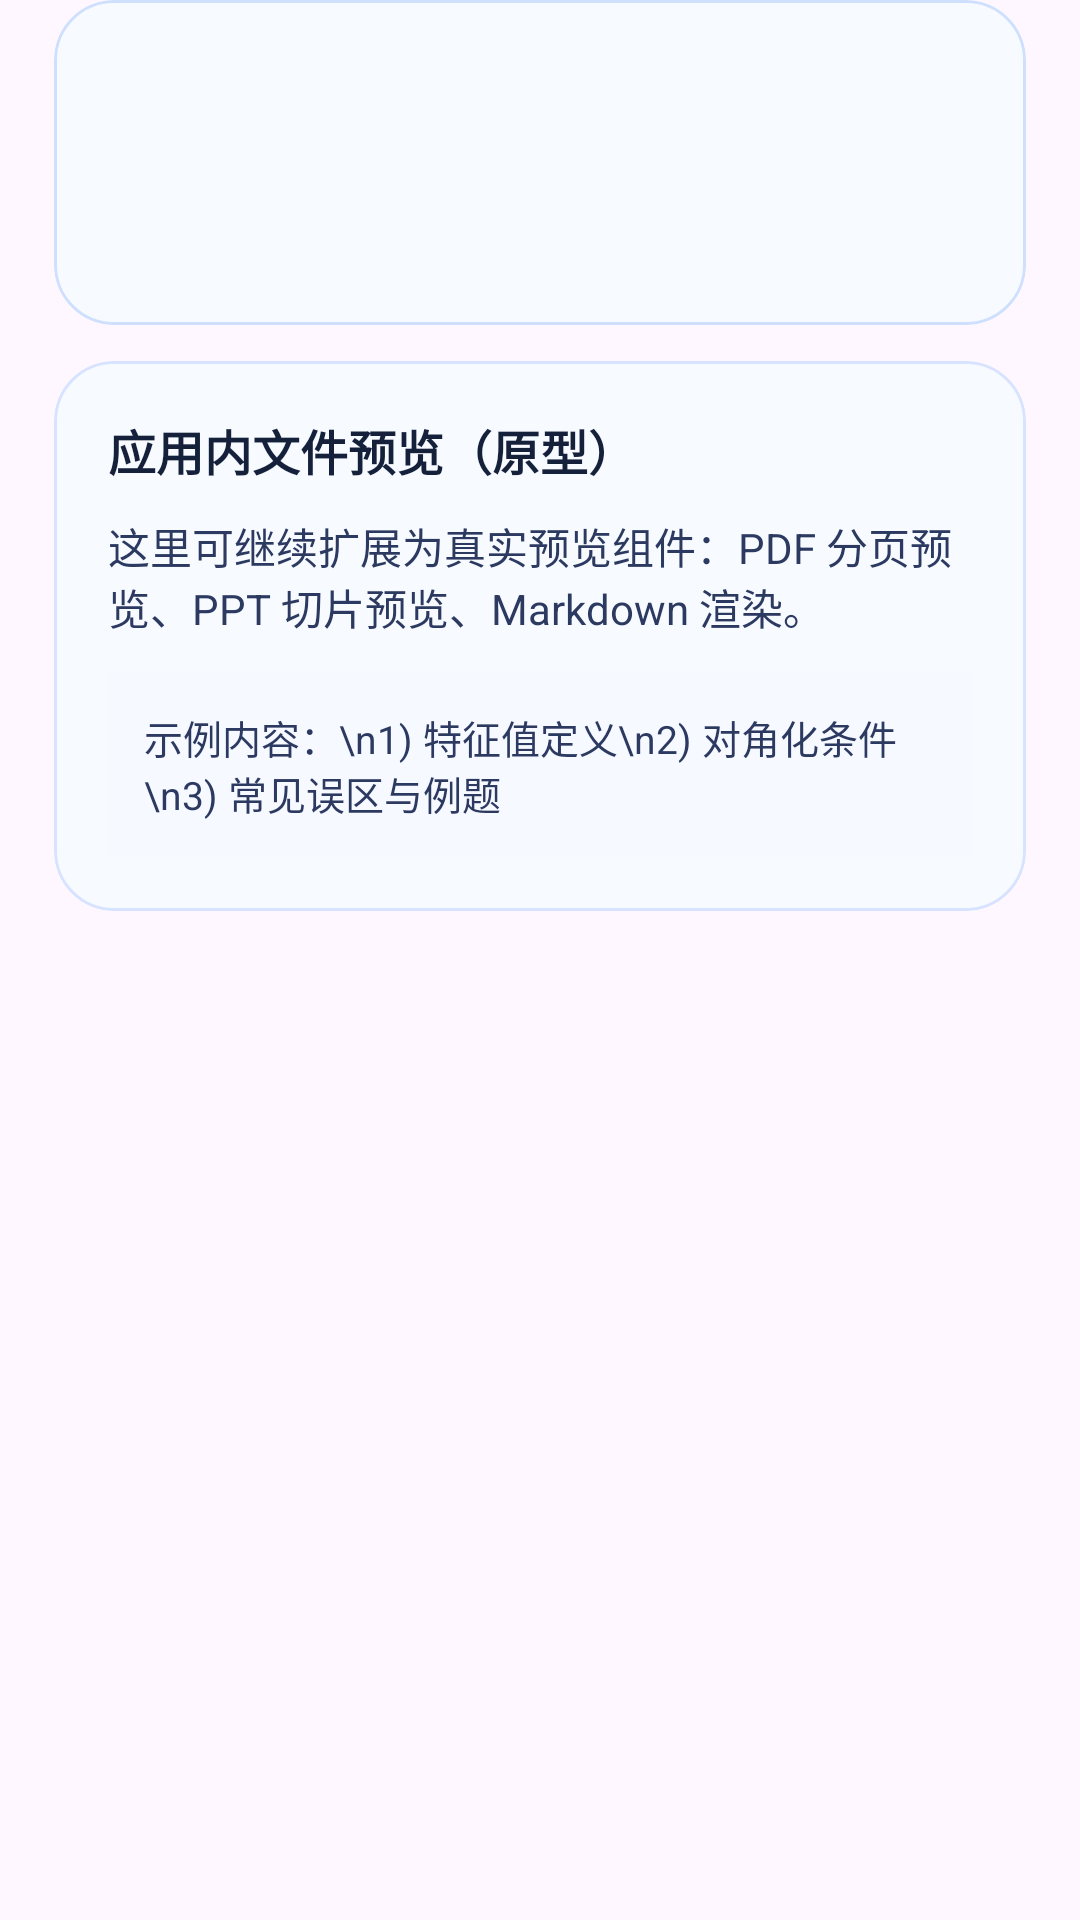

Layout XML and referenced resources for this Android screen:
<!-- AndroidManifest.xml: application theme Theme.NoteBook -->
<!-- res/layout/fragment_knowledge_file_preview.xml -->
<?xml version="1.0" encoding="utf-8"?>
<ScrollView xmlns:android="http://schemas.android.com/apk/res/android"
    xmlns:app="http://schemas.android.com/apk/res-auto"
    android:layout_width="match_parent"
    android:layout_height="match_parent">

    <LinearLayout
        android:layout_width="match_parent"
        android:layout_height="wrap_content"
        android:orientation="vertical"
        android:paddingHorizontal="18dp"
        android:paddingBottom="22dp">

        <com.google.android.material.card.MaterialCardView
            android:layout_width="match_parent"
            android:layout_height="wrap_content"
            android:layout_marginBottom="12dp"
            app:cardBackgroundColor="#F7FAFF"
            app:cardCornerRadius="20dp"
            app:strokeColor="#CFE0FF"
            app:strokeWidth="1dp">

            <LinearLayout
                android:layout_width="match_parent"
                android:layout_height="wrap_content"
                android:orientation="vertical"
                android:padding="18dp">

                <TextView
                    android:id="@+id/tv_preview_file_name"
                    android:layout_width="match_parent"
                    android:layout_height="wrap_content"
                    android:textColor="#15203B"
                    android:textSize="18sp"
                    android:textStyle="bold" />

                <TextView
                    android:id="@+id/tv_preview_file_type"
                    android:layout_width="match_parent"
                    android:layout_height="wrap_content"
                    android:layout_marginTop="6dp"
                    android:textColor="#4E5B80"
                    android:textSize="14sp" />

                <TextView
                    android:id="@+id/tv_preview_library"
                    android:layout_width="match_parent"
                    android:layout_height="wrap_content"
                    android:layout_marginTop="4dp"
                    android:textColor="#4E5B80"
                    android:textSize="14sp" />
            </LinearLayout>
        </com.google.android.material.card.MaterialCardView>

        <com.google.android.material.card.MaterialCardView
            android:layout_width="match_parent"
            android:layout_height="wrap_content"
            app:cardBackgroundColor="#F7FBFF"
            app:cardCornerRadius="20dp"
            app:strokeColor="#D8E3FF"
            app:strokeWidth="1dp">

            <LinearLayout
                android:layout_width="match_parent"
                android:layout_height="wrap_content"
                android:orientation="vertical"
                android:padding="18dp">

                <TextView
                    android:layout_width="match_parent"
                    android:layout_height="wrap_content"
                    android:text="应用内文件预览（原型）"
                    android:textColor="#15203B"
                    android:textSize="16sp"
                    android:textStyle="bold" />

                <TextView
                    android:layout_width="match_parent"
                    android:layout_height="wrap_content"
                    android:layout_marginTop="10dp"
                    android:text="这里可继续扩展为真实预览组件：PDF 分页预览、PPT 切片预览、Markdown 渲染。"
                    android:textColor="#2C3960"
                    android:textSize="14sp" />

                <TextView
                    android:layout_width="match_parent"
                    android:layout_height="wrap_content"
                    android:layout_marginTop="12dp"
                    android:background="#F6F9FF"
                    android:padding="12dp"
                    android:text="示例内容：\n1) 特征值定义\n2) 对角化条件\n3) 常见误区与例题"
                    android:textColor="#2C3960"
                    android:textSize="13sp" />
            </LinearLayout>
        </com.google.android.material.card.MaterialCardView>
    </LinearLayout>
</ScrollView>
<!-- resources referenced by this layout -->
<resources>
  <style name="Theme.NoteBook" parent="Base.Theme.NoteBook" />
  <style name="Base.Theme.NoteBook" parent="Theme.Material3.DayNight.NoActionBar">
          <item name="colorPrimary">@color/sky_primary</item>
          <item name="colorOnPrimary">@color/sky_on_primary</item>
          <item name="colorPrimaryContainer">@color/sky_primary_container</item>
          <item name="colorOnPrimaryContainer">@color/sky_on_primary_container</item>
  
          <item name="colorSecondary">@color/sky_secondary</item>
          <item name="colorOnSecondary">@color/sky_on_secondary</item>
          <item name="colorSecondaryContainer">@color/sky_secondary_container</item>
          <item name="colorOnSecondaryContainer">@color/sky_on_secondary_container</item>
  
          <item name="colorTertiary">@color/sky_tertiary</item>
          <item name="colorOnTertiary">@color/sky_on_tertiary</item>
          <item name="colorTertiaryContainer">@color/sky_tertiary_container</item>
          <item name="colorOnTertiaryContainer">@color/sky_on_tertiary_container</item>
  
          <item name="colorSurface">@color/sky_surface</item>
          <item name="colorSurfaceVariant">@color/sky_surface_variant</item>
          <item name="colorOnSurface">@color/sky_on_surface</item>
          <item name="colorOutline">@color/sky_outline</item>
      </style>
  <color name="sky_primary">#3A78D4</color>
  <color name="sky_on_primary">#FFFFFFFF</color>
  <color name="sky_primary_container">#DCEBFF</color>
  <color name="sky_on_primary_container">#123869</color>
  <color name="sky_secondary">#5B7FB3</color>
  <color name="sky_on_secondary">#FFFFFFFF</color>
  <color name="sky_secondary_container">#E5EEFF</color>
  <color name="sky_on_secondary_container">#1F3A60</color>
  <color name="sky_tertiary">#2F9AB7</color>
  <color name="sky_on_tertiary">#FFFFFFFF</color>
  <color name="sky_tertiary_container">#DDF5FF</color>
  <color name="sky_on_tertiary_container">#0D3F4D</color>
  <color name="sky_surface">#F7FBFF</color>
  <color name="sky_surface_variant">#E8F2FF</color>
  <color name="sky_on_surface">#17203A</color>
  <color name="sky_outline">#C7D9F4</color>
</resources>
